Run: headless pygame with SDL's dummy video driver; simulated clock (each Clock.tick advances the game by its frame time, no real sleeping); random seed 0; keys injected as events and as key.get_pressed() state; no mouse input.
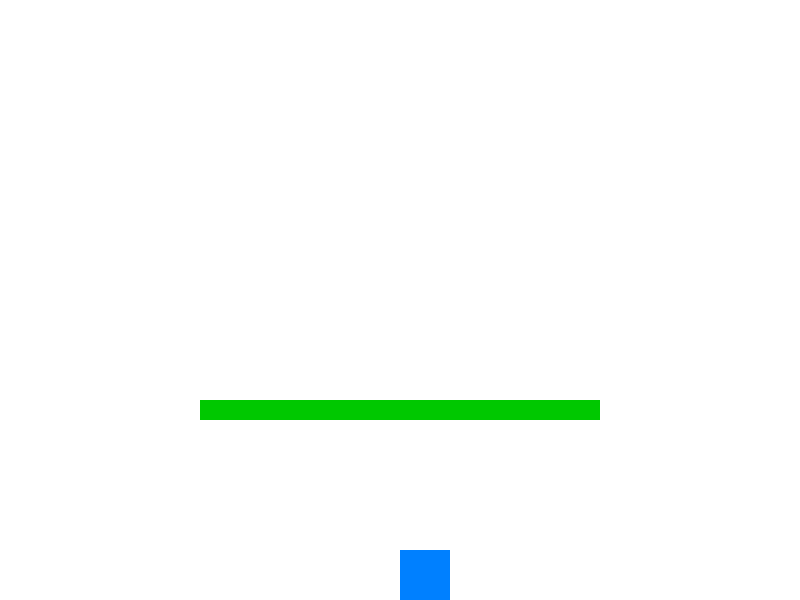
Frame 1 of 4 · flips 1–60 · no input
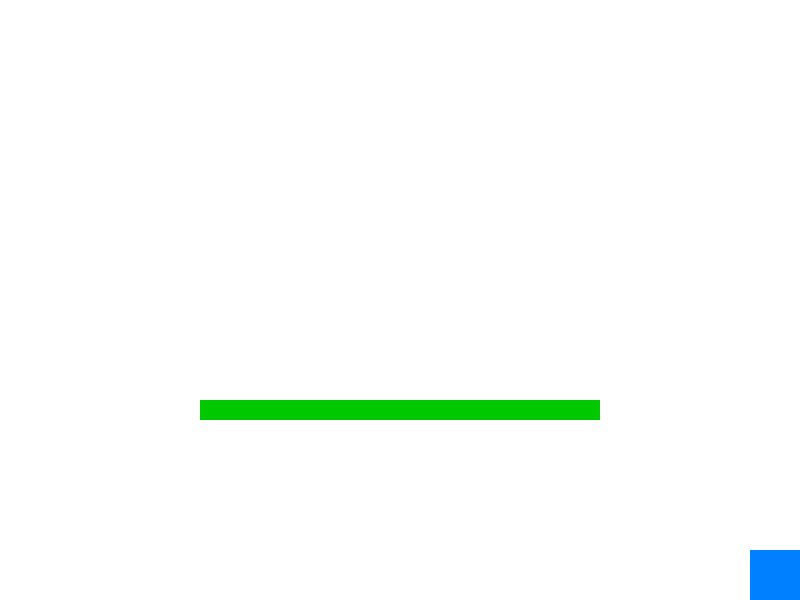
Frame 2 of 4 · flips 61–180 · tapped SPACE, RETURN · held RIGHT (→), D
Frame 3 of 4 · flips 181–300 · held DOWN (↓), S · screen unchanged from frame 2, image omitted
Frame 4 of 4 · flips 301–420 · held LEFT (←), A, UP (↑), W · screen unchanged from frame 3, image omitted

The pygame program that drew these frames:

import pygame
import sys
import datetime

pygame.init()

WIDTH, HEIGHT = 800, 600
screen = pygame.display.set_mode((WIDTH, HEIGHT))
pygame.display.set_caption("Mon jeu")

WHITE = (255,255,255)
BLUE = (0,128,255)
GREEN = (0,200,0)

playersize = 50
playerpos = [WIDTH//2, HEIGHT-playersize]

# plateforme
platform = pygame.Rect(200, 400, 400, 20)

floor = HEIGHT - playersize

clock = pygame.time.Clock()

velocity_y = 0
gravity = 0.5
jump_power = -15
on_ground = False

running = True
while running:

    for event in pygame.event.get():
        if event.type == pygame.QUIT:
            running = False

    keys = pygame.key.get_pressed()

    if keys[pygame.K_q]:
        playerpos[0] -= 5
        d = datetime.datetime.now().strftime("%Y-%m-%d %H:%M:%S")
        print(d,"gauche")

    if keys[pygame.K_d]:
        playerpos[0] += 5
        c = datetime.datetime.now().strftime("%Y-%m-%d %H:%M:%S")
        print(c,"droite")

    if keys[pygame.K_z] and on_ground:
        velocity_y = jump_power
        on_ground = False
        d = datetime.datetime.now().strftime("%Y-%m-%d %H:%M:%S")
        print(d,"sauter")

    # gravité
    velocity_y += gravity
    playerpos[1] += velocity_y

    player_rect = pygame.Rect(playerpos[0], playerpos[1], playersize, playersize)

    # collision plateforme
    if player_rect.colliderect(platform) and velocity_y >= 0:
        playerpos[1] = platform.top - playersize
        velocity_y = 0
        on_ground = True
        a = datetime.datetime.now().strftime("%Y-%m-%d %H:%M:%S")
        print(a,"plateforme toucher")



    # collision sol
    if playerpos[1] >= floor:
        playerpos[1] = floor
        velocity_y = 0
        on_ground = True
        e = datetime.datetime.now().strftime("%Y-%m-%d %H:%M:%S")
        print(e,"sol toucher")

    # limites écran
    if playerpos[0] < 0:
        playerpos[0] = 0
    if playerpos[0] > WIDTH - playersize:
        playerpos[0] = WIDTH - playersize

    screen.fill(WHITE)

    # dessiner plateforme
    pygame.draw.rect(screen, GREEN, platform)

    # dessiner joueur
    pygame.draw.rect(screen, BLUE, (playerpos[0], playerpos[1], playersize, playersize))

    pygame.display.flip()
    clock.tick(60)

pygame.quit()
sys.exit()
